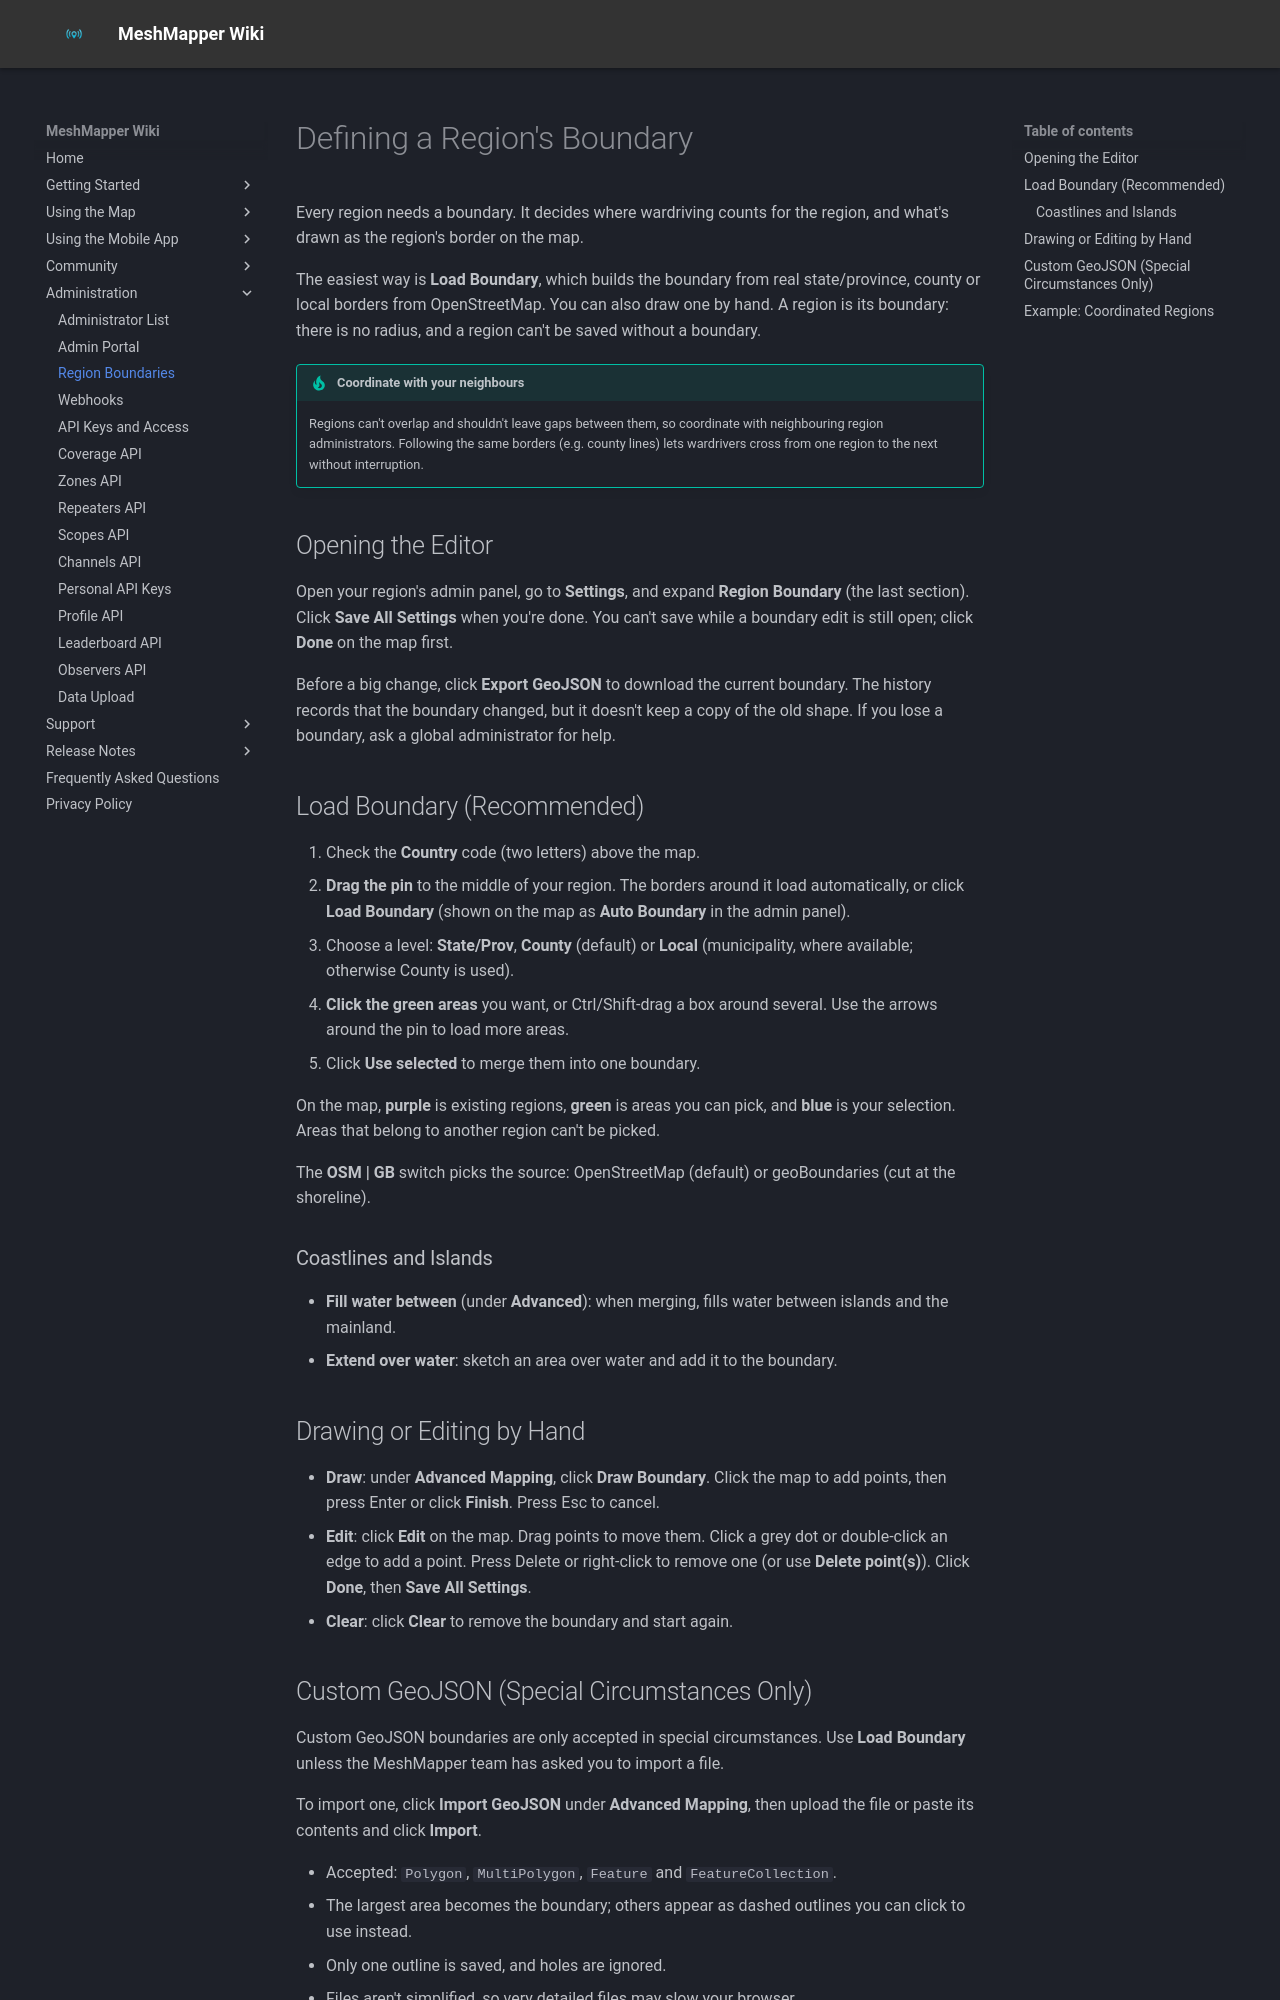

repository: MeshMapper/MeshMapper_Wiki · page: region_boundaries/index.html · generator: mkdocs

# Defining a Region's Boundary

Every region needs a boundary. It decides where wardriving counts for the region, and what's drawn as the region's border on the map.

The easiest way is **Load Boundary**, which builds the boundary from real state/province, county or local borders from OpenStreetMap. You can also draw one by hand. A region is its boundary: there is no radius, and a region can't be saved without a boundary.

!!! tip "Coordinate with your neighbours"
    Regions can't overlap and shouldn't leave gaps between them, so coordinate with neighbouring region administrators. Following the same borders (e.g. county lines) lets wardrivers cross from one region to the next without interruption.

## Opening the Editor

Open your region's admin panel, go to **Settings**, and expand **Region Boundary** (the last section). Click **Save All Settings** when you're done. You can't save while a boundary edit is still open; click **Done** on the map first.

Before a big change, click **Export GeoJSON** to download the current boundary. The history records that the boundary changed, but it doesn't keep a copy of the old shape. If you lose a boundary, ask a global administrator for help.

## Load Boundary (Recommended)

  1. Check the **Country** code (two letters) above the map.
  2. **Drag the pin** to the middle of your region. The borders around it load automatically, or click **Load Boundary** (shown on the map as **Auto Boundary** in the admin panel).
  3. Choose a level: **State/Prov**, **County** (default) or **Local** (municipality, where available; otherwise County is used).
  4. **Click the green areas** you want, or Ctrl/Shift-drag a box around several. Use the arrows around the pin to load more areas.
  5. Click **Use selected** to merge them into one boundary.

On the map, **purple** is existing regions, **green** is areas you can pick, and **blue** is your selection. Areas that belong to another region can't be picked.

The **OSM | GB** switch picks the source: OpenStreetMap (default) or geoBoundaries (cut at the shoreline).

### Coastlines and Islands

  - **Fill water between** (under **Advanced**): when merging, fills water between islands and the mainland.
  - **Extend over water**: sketch an area over water and add it to the boundary.

## Drawing or Editing by Hand

  - **Draw**: under **Advanced Mapping**, click **Draw Boundary**. Click the map to add points, then press Enter or click **Finish**. Press Esc to cancel.
  - **Edit**: click **Edit** on the map. Drag points to move them. Click a grey dot or double-click an edge to add a point. Press Delete or right-click to remove one (or use **Delete point(s)**). Click **Done**, then **Save All Settings**.
  - **Clear**: click **Clear** to remove the boundary and start again.
